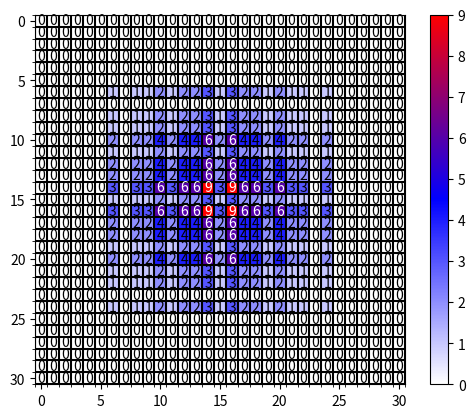

Write Python code to recreate this figure.
import numpy as np
import matplotlib.pyplot as plt
from matplotlib.colors import LinearSegmentedColormap

def dilated_conv_one_pixel(center: (int, int),
                           feature_map: np.ndarray,
                           k: int = 3,
                           r: int = 1,
                           v: int = 1):
    """
    膨胀卷积核中心在指定坐标center处时，统计哪些像素被利用到，
    并在利用到的像素位置处加上增量v
    Args:
        center: 膨胀卷积核中心的坐标
        feature_map: 记录每个像素使用次数的特征图
        k: 膨胀卷积核的kernel大小
        r: 膨胀卷积的dilation rate
        v: 使用次数增量
    """
    assert divmod(3, 2)[1] == 1

    # left-top: (x, y)
    left_top = (center[0] - ((k - 1) // 2) * r, center[1] - ((k - 1) // 2) * r)
    for i in range(k):
        for j in range(k):
            feature_map[left_top[1] + i * r][left_top[0] + j * r] += v


def dilated_conv_all_map(dilated_map: np.ndarray,
                         k: int = 3,
                         r: int = 1):
    """
    根据输出特征矩阵中哪些像素被使用以及使用次数，
    配合膨胀卷积k和r计算输入特征矩阵哪些像素被使用以及使用次数
    Args:
        dilated_map: 记录输出特征矩阵中每个像素被使用次数的特征图
        k: 膨胀卷积核的kernel大小
        r: 膨胀卷积的dilation rate
    """
    new_map = np.zeros_like(dilated_map)
    for i in range(dilated_map.shape[0]):
        for j in range(dilated_map.shape[1]):
            if dilated_map[i][j] > 0:
                dilated_conv_one_pixel((j, i), new_map, k=k, r=r, v=dilated_map[i][j])

    return new_map


def plot_map(matrix: np.ndarray):
    plt.figure()

    c_list = ['white', 'blue', 'red']
    new_cmp = LinearSegmentedColormap.from_list('chaos', c_list)
    plt.imshow(matrix, cmap=new_cmp)

    ax = plt.gca()
    ax.set_xticks(np.arange(-0.5, matrix.shape[1], 1), minor=True)
    ax.set_yticks(np.arange(-0.5, matrix.shape[0], 1), minor=True)

    # 显示color bar
    plt.colorbar()

    # 在图中标注数量
    thresh = 5
    for x in range(matrix.shape[1]):
        for y in range(matrix.shape[0]):
            # 注意这里的matrix[y, x]不是matrix[x, y]
            info = int(matrix[y, x])
            ax.text(x, y, info,
                    verticalalignment='center',
                    horizontalalignment='center',
                    color="white" if info > thresh else "black")
    ax.grid(which='minor', color='black', linestyle='-', linewidth=1.5)
    plt.show()
    plt.close()


def main():
    # bottom to top
    dilated_rates = [2, 3, 4]
    # init feature map
    size = 31
    m = np.zeros(shape=(size, size), dtype=np.int32)
    center = size // 2
    m[center][center] = 1
    # print(m)
    # plot_map(m)

    for index, dilated_r in enumerate(dilated_rates[::-1]):
        new_map = dilated_conv_all_map(m, r=dilated_r)
        m = new_map
    print(m)
    plot_map(m)


if __name__ == '__main__':
    main()
